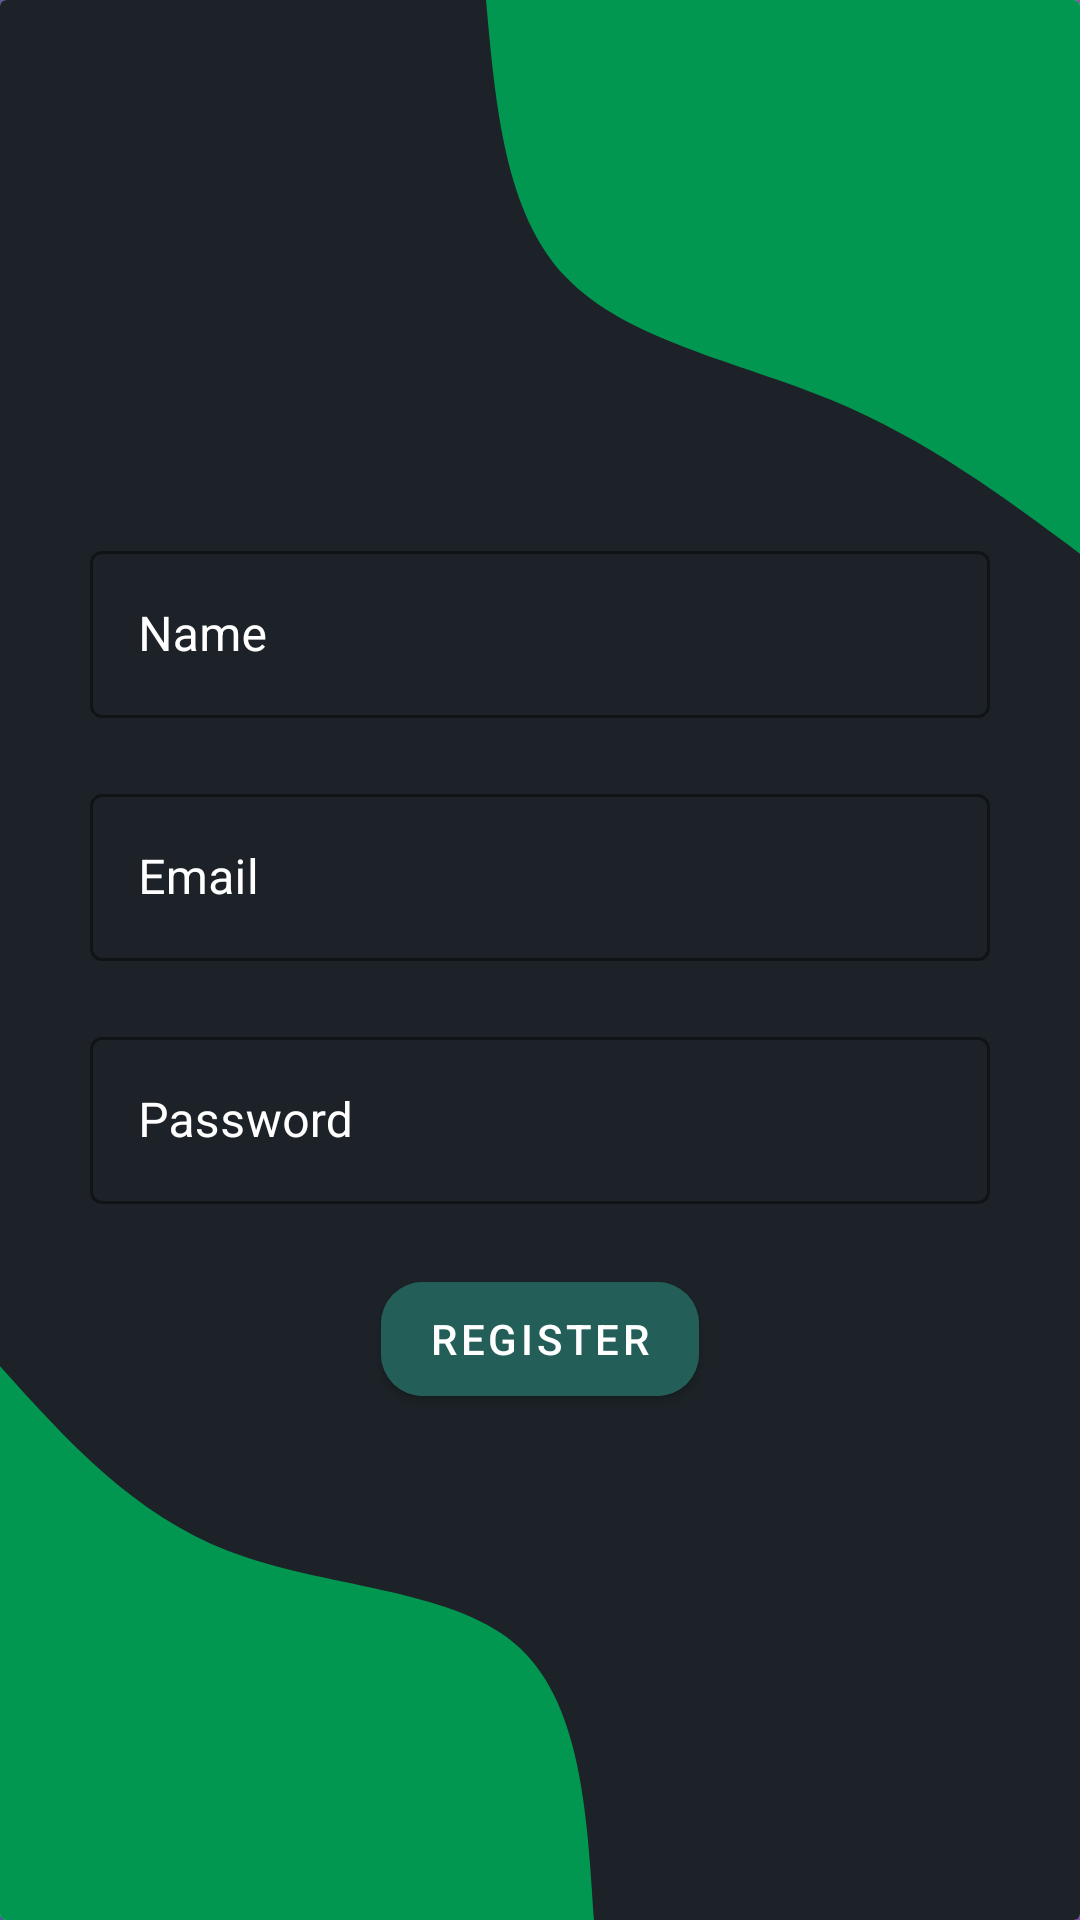

Write the Android layout XML for this screen, with the resource values it uses.
<!-- AndroidManifest.xml: application theme Theme.ShowMeMoreShops.SplashScreen -->
<!-- res/layout/fragment_auth_register.xml -->
<?xml version="1.0" encoding="utf-8"?>
<androidx.cardview.widget.CardView
    xmlns:android="http://schemas.android.com/apk/res/android"
    xmlns:app="http://schemas.android.com/apk/res-auto"
    android:layout_width="match_parent"
    android:layout_height="match_parent"
    app:cardElevation="3dp">
    <RelativeLayout
        android:layout_width="wrap_content"
        android:layout_height="match_parent"
        android:background="@drawable/bg_register"/>
    <LinearLayout
        android:layout_gravity="center"
        android:focusable="true"
        android:focusableInTouchMode="true"
        android:layout_width="match_parent"
        android:layout_height="wrap_content"
        android:layout_margin="20dp"
        android:orientation="vertical">

        <com.google.android.material.textfield.TextInputLayout
            style="@style/TextInputLayout"
            android:layout_width="match_parent"
            android:textColorHint="@color/white"
            app:hintTextColor="@color/white"
            android:layout_height="wrap_content"
            android:layout_margin="10dp"
            android:hint="@string/name">

            <com.google.android.material.textfield.TextInputEditText
                style="@style/TextInputEditText"
                android:id="@+id/name"
                android:layout_width="match_parent"
                android:layout_height="wrap_content" />

        </com.google.android.material.textfield.TextInputLayout>

        <com.google.android.material.textfield.TextInputLayout
            style="@style/TextInputLayout"
            android:layout_width="match_parent"
            android:textColorHint="@color/white"
            app:hintTextColor="@color/white"
            android:layout_height="wrap_content"
            android:layout_margin="10dp"
            android:hint="@string/email">

            <com.google.android.material.textfield.TextInputEditText
                style="@style/TextInputEditText"
                android:id="@+id/email"
                android:inputType="textPassword"
                android:layout_width="match_parent"
                android:layout_height="wrap_content" />

        </com.google.android.material.textfield.TextInputLayout>
        <com.google.android.material.textfield.TextInputLayout
            style="@style/TextInputLayout"
            android:layout_width="match_parent"
            android:textColorHint="@color/white"
            app:hintTextColor="@color/white"
            android:layout_height="wrap_content"
            android:layout_margin="10dp"
            android:hint="@string/password">

            <com.google.android.material.textfield.TextInputEditText
                style="@style/TextInputEditText"
                android:id="@+id/password"
                android:inputType="textPassword"
                android:layout_width="match_parent"
                android:layout_height="wrap_content" />

        </com.google.android.material.textfield.TextInputLayout>


        <com.google.android.material.button.MaterialButton
            app:cornerRadius="14dp"
            android:layout_marginTop="10dp"
            android:backgroundTint="#235E58"
            android:text="@string/register"
            android:id="@+id/btn_register"
            android:layout_gravity="center"
            android:minHeight="50dp"
            android:layout_width="wrap_content"
            android:layout_height="wrap_content"/>


    </LinearLayout>

</androidx.cardview.widget.CardView>
<!-- resources referenced by this layout -->
<resources>
  <color name="white">#FFFFFF</color>
  <!-- drawable bg_register (drawable) -->
  <vector xmlns:android="http://schemas.android.com/apk/res/android"
      xmlns:tools="http://schemas.android.com/tools"
      android:width="1080dp"
      android:height="2060dp"
      android:viewportWidth="1080"
      android:viewportHeight="2060"
      tools:ignore="VectorRaster">
    <path
        android:pathData="M0,0h1080v2060h-1080z"
        android:fillColor="#1c2227"/>
    <path
        android:pathData="M1080,594C1003.1,532.7 926.2,471.4 832,429.5C737.8,387.7 626.1,365.3 565.6,297C505,228.7 495.5,114.3 486,0L1080,0Z"
        android:fillColor="@color/main_color"/>
    <path
        android:pathData="M0,1466C66.5,1545.3 133,1624.6 228.5,1664.2C324,1703.8 448.7,1703.7 514.4,1763C580.2,1822.3 587.1,1941.2 594,2060L0,2060Z"
        android:fillColor="@color/main_color"/>
  </vector>
  <string name="email">Email</string>
  <string name="name">Name</string>
  <string name="password">Password</string>
  <string name="register">Register</string>
  <style name="TextInputEditText" parent="ThemeOverlay.MaterialComponents.TextInputEditText.OutlinedBox.Dense">
          <item name="android:textColor">@color/white</item>
      </style>
  <style name="TextInputLayout" parent="Widget.MaterialComponents.TextInputLayout.OutlinedBox">
          <item name="android:textColorHint">@color/white</item>
          <item name="boxStrokeColor">@color/white</item>
      </style>
  <style name="Theme.ShowMeMoreShops.SplashScreen" parent="Theme.MaterialComponents.Light.NoActionBar">
  
          <item name="android:windowBackground">@drawable/splash</item>
          <item name="android:statusBarColor">@color/main_color</item>
          <item name="android:navigationBarColor">@color/main_color</item>
      </style>
  <color name="main_color">#029751</color>
  <!-- drawable splash (drawable) -->
  <?xml version="1.0" encoding="utf-8"?>
  <layer-list xmlns:android="http://schemas.android.com/apk/res/android">
      <item android:drawable="@drawable/bg_splash"/>
  
  </layer-list>
  <!-- drawable bg_splash: png bitmap (drawable, 288147 bytes) -->
</resources>
